The GitHub repository segnimekonnen7/budget-buddy contains a labelled image folder "real_data" with 4 categories: bacterial blight, brown spot, healthy, leaf blast. Examples follow, each with its label.

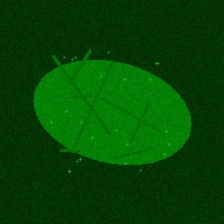
Label: healthy

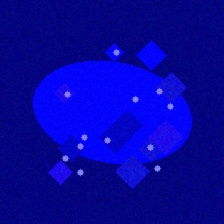
Label: leaf blast

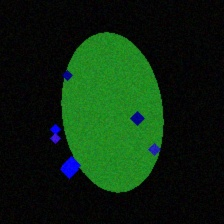
Label: leaf blast

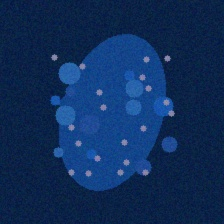
Label: bacterial blight

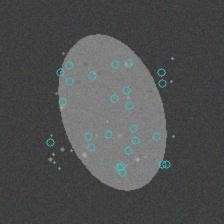
Label: brown spot

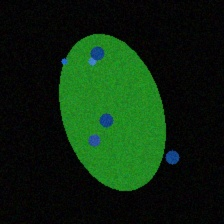
Label: bacterial blight
